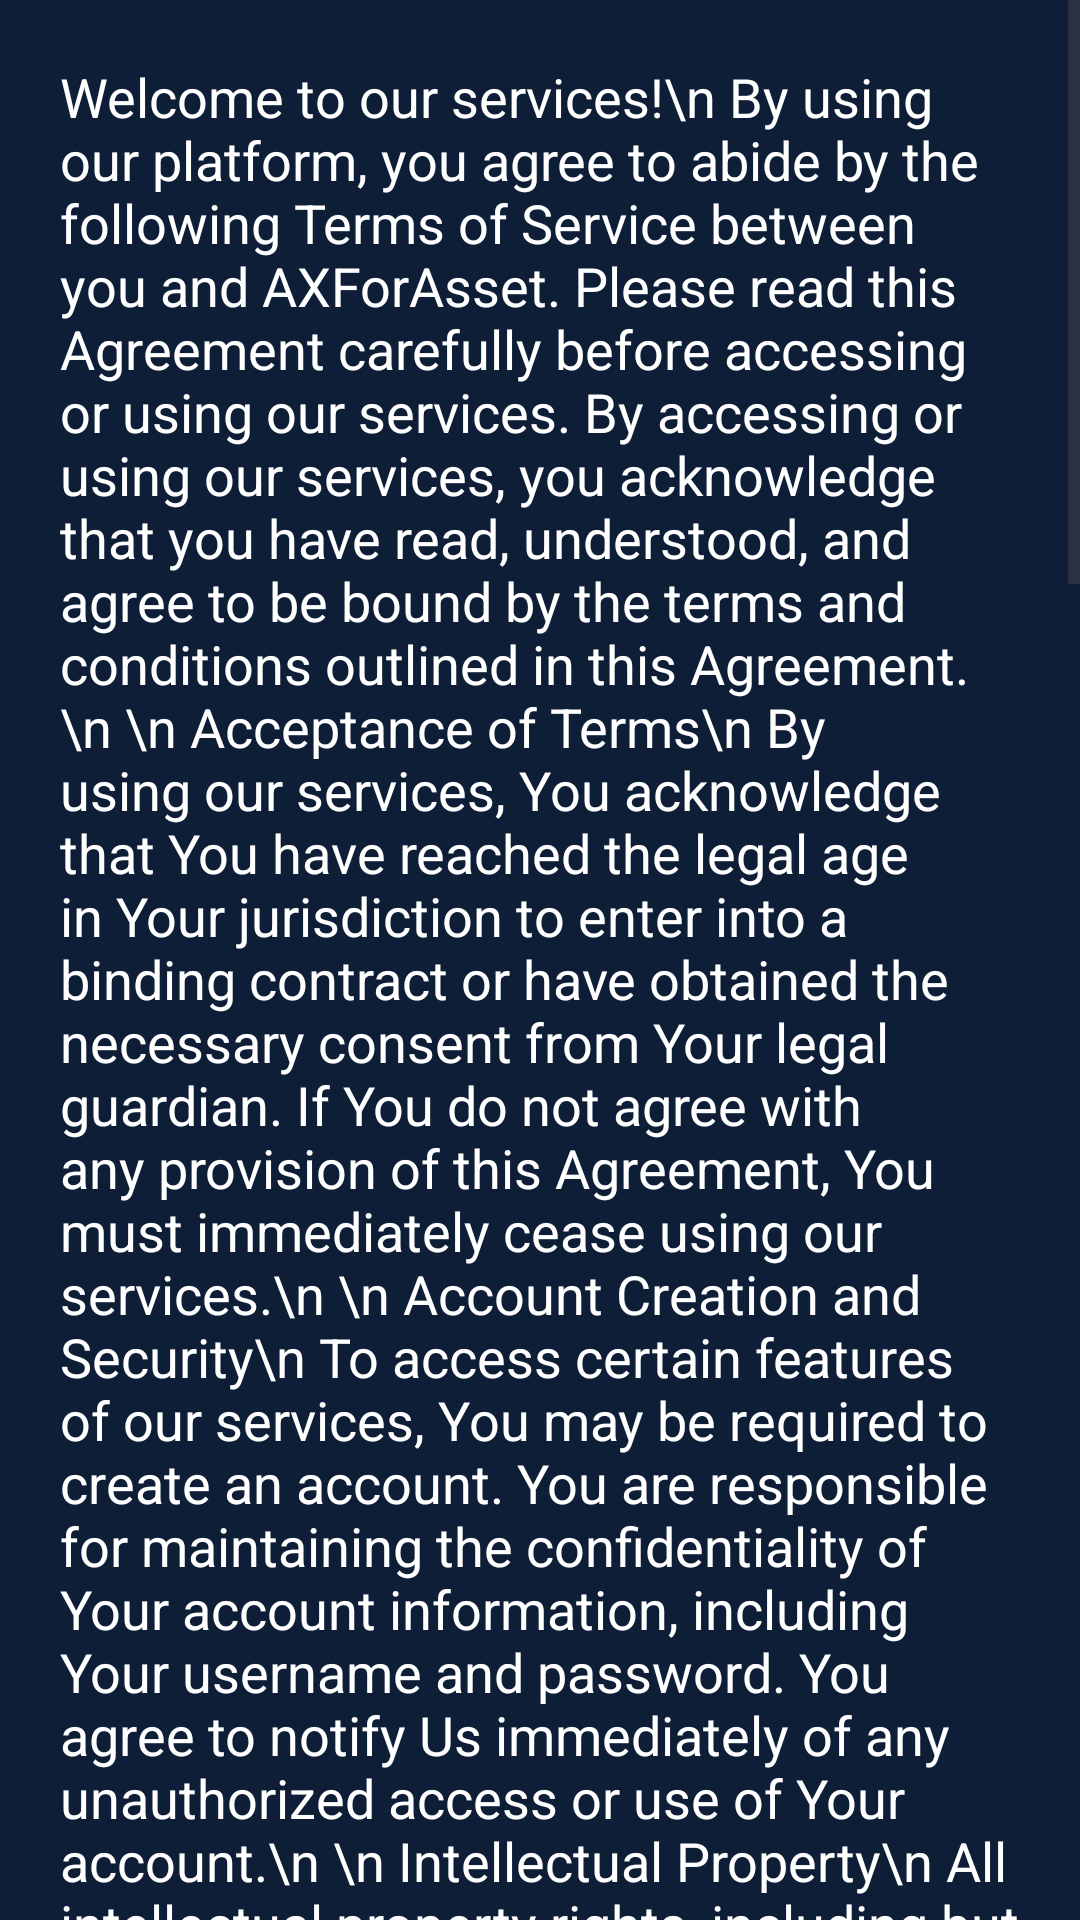

Layout XML and referenced resources for this Android screen:
<!-- AndroidManifest.xml: application theme Theme.ProjectUX -->
<!-- res/layout/fragment_terms.xml -->
<?xml version="1.0" encoding="utf-8"?>
<FrameLayout xmlns:android="http://schemas.android.com/apk/res/android"
    xmlns:tools="http://schemas.android.com/tools"
    android:layout_width="match_parent"
    android:layout_height="match_parent"
    xmlns:app="http://schemas.android.com/apk/res-auto"
    android:background="#0E1E37"
    tools:context=".terms">

    
    <ScrollView
        android:layout_width="match_parent"
        android:layout_height="match_parent"
        >
        <androidx.appcompat.widget.AppCompatTextView
            android:layout_width="match_parent"
            android:layout_height="wrap_content"
            android:layout_margin="20dp"
            app:fontFamily="sans-serif"
            android:textColor="@color/white"
            android:textSize="18dp"
            android:text="Welcome to our services!\n
By using our platform, you agree to abide by the following Terms of Service between you and AXForAsset. Please read this Agreement carefully before accessing or using our services. By accessing or using our services, you acknowledge that you have read, understood, and agree to be bound by the terms and conditions outlined in this Agreement.\n
\n
Acceptance of Terms\n
By using our services, You acknowledge that You have reached the legal age in Your jurisdiction to enter into a binding contract or have obtained the necessary consent from Your legal guardian. If You do not agree with any provision of this Agreement, You must immediately cease using our services.\n
\n
Account Creation and Security\n
To access certain features of our services, You may be required to create an account. You are responsible for maintaining the confidentiality of Your account information, including Your username and password. You agree to notify Us immediately of any unauthorized access or use of Your account.\n
\n
Intellectual Property\n
All intellectual property rights, including but not limited to copyrights, trademarks, and patents, related to our services and content provided therein are the exclusive property of AXForAsset . You agree not to reproduce, distribute, modify, or create derivative works of any materials obtained through our services without our prior written consent.\n
\n
User Conduct\n
You agree to use our services for lawful purposes only. You shall not engage in any activities that may be deemed abusive, defamatory, fraudulent, or in violation of any applicable laws or regulations. Furthermore, You agree not to interfere with the functionality of our services or disrupt the experience of other users.\n
\n
Data Collection and Privacy\n
We may collect certain personal and non-personal information from You as part of providing our services. By using our services, You grant us the right to collect, store, process, and use Your information in accordance with our Privacy Policy. Please review our Privacy Policy to understand how we handle and protect Your data.\n
\n
Limitation of Liability\n
To the maximum extent permitted by applicable law, AXForAsset and its affiliates shall not be liable for any direct, indirect, incidental, consequential, or punitive damages arising out of or in connection with the use or inability to use our services. This includes any damages resulting from errors, omissions, interruptions, or loss of data.\n
\n
Termination\n
We reserve the right to terminate or suspend Your access to our services at any time, without prior notice or liability, for any reason or no reason at all. Upon termination, all provisions of this Agreement that are intended to survive termination shall remain in effect.\n
\n
Amendments\n
We reserve the right to modify or update this Agreement at any time without prior notice. Any changes will be effective immediately upon posting the updated Agreement on our website. It is Your responsibility to review this Agreement periodically to ensure You are aware of any modifications.\n
\n
Governing Law and Jurisdiction\n
This Agreement shall be governed by and construed in accordance with the laws of the universe. Any disputes arising out of or relating to this Agreement shall be subject to the exclusive jurisdiction of the courts located in Earth.\n
\n
By using our services, You acknowledge that You have read, understood, and agreed to all the terms and conditions outlined in this Agreement.\n
\n
If You have any questions or concerns about this Agreement, please contact us at AXForAsset@binus.ac.id.\n
\n
Thank you for choosing AXForAsset !\n"/>

    </ScrollView>


</FrameLayout>
<!-- resources referenced by this layout -->
<resources>
  <color name="white">#FFFFFFFF</color>
  <style name="Theme.ProjectUX" parent="Base.Theme.ProjectUX" />
  <style name="Base.Theme.ProjectUX" parent="Theme.Material3.DayNight.NoActionBar">
          
          
      </style>
</resources>
